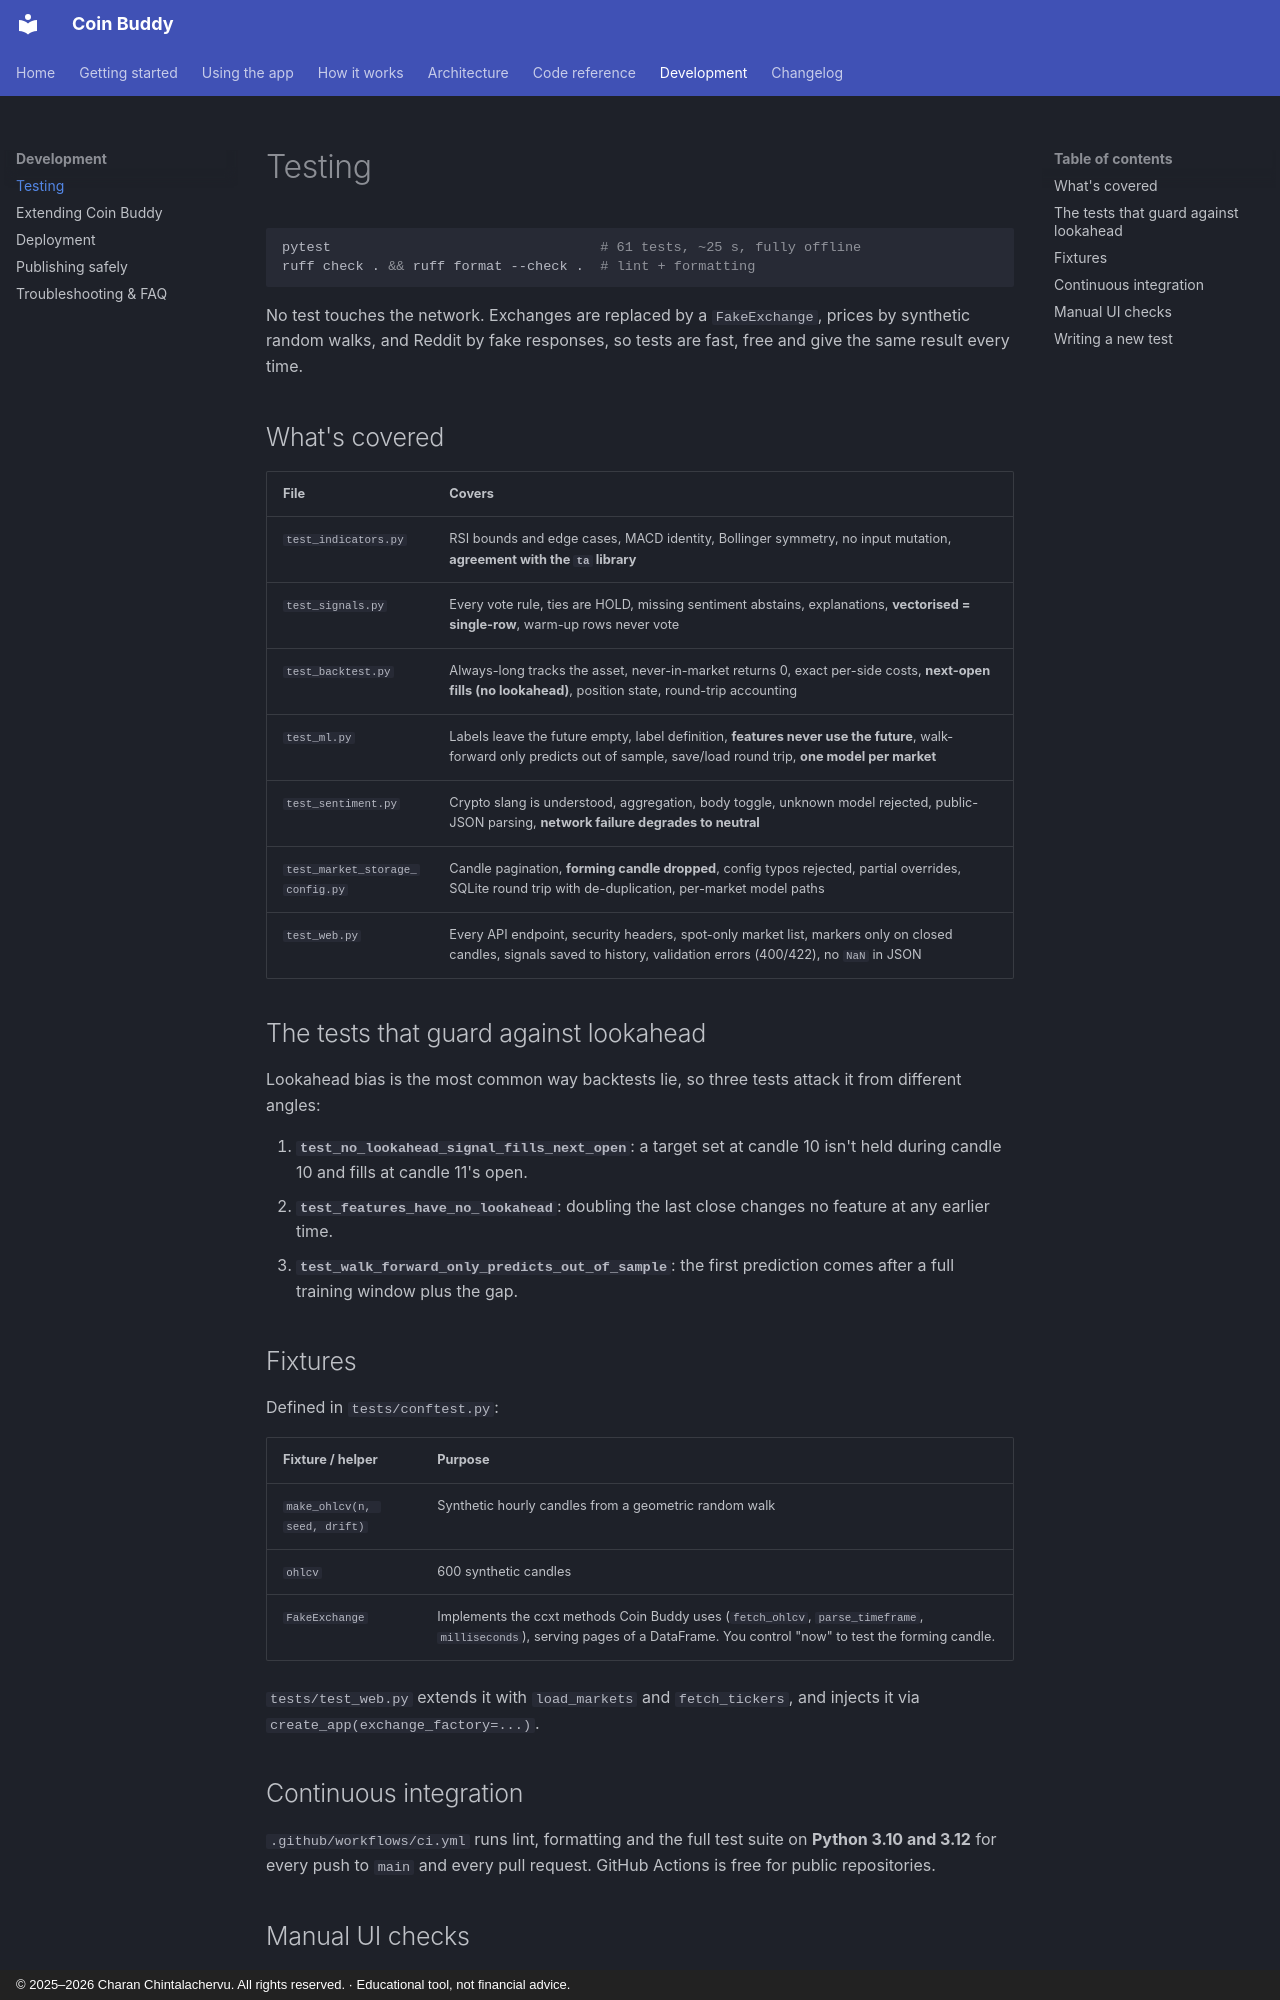

repository: CharanChintalachervu/CoinBuddy · page: development/testing/index.html · generator: mkdocs · copyright: © 2025–2026 Charan Chintalachervu. All rights reserved. · Educational tool, not financial advice.

# Testing

```bash
pytest                                 # 61 tests, ~25 s, fully offline
ruff check . && ruff format --check .  # lint + formatting
```

No test touches the network. Exchanges are replaced by a `FakeExchange`, prices by synthetic random walks, and Reddit by fake responses, so tests are fast, free and give the same result every time.

## What's covered

| File | Covers |
|---|---|
| `test_indicators.py` | RSI bounds and edge cases, MACD identity, Bollinger symmetry, no input mutation, **agreement with the `ta` library** |
| `test_signals.py` | Every vote rule, ties are HOLD, missing sentiment abstains, explanations, **vectorised = single-row**, warm-up rows never vote |
| `test_backtest.py` | Always-long tracks the asset, never-in-market returns 0, exact per-side costs, **next-open fills (no lookahead)**, position state, round-trip accounting |
| `test_ml.py` | Labels leave the future empty, label definition, **features never use the future**, walk-forward only predicts out of sample, save/load round trip, **one model per market** |
| `test_sentiment.py` | Crypto slang is understood, aggregation, body toggle, unknown model rejected, public-JSON parsing, **network failure degrades to neutral** |
| `test_market_storage_config.py` | Candle pagination, **forming candle dropped**, config typos rejected, partial overrides, SQLite round trip with de-duplication, per-market model paths |
| `test_web.py` | Every API endpoint, security headers, spot-only market list, markers only on closed candles, signals saved to history, validation errors (400/422), no `NaN` in JSON |

## The tests that guard against lookahead

Lookahead bias is the most common way backtests lie, so three tests attack it from different angles:

1. **`test_no_lookahead_signal_fills_next_open`**: a target set at candle 10 isn't held during candle 10 and fills at candle 11's open.
2. **`test_features_have_no_lookahead`**: doubling the last close changes no feature at any earlier time.
3. **`test_walk_forward_only_predicts_out_of_sample`**: the first prediction comes after a full training window plus the gap.

## Fixtures

Defined in `tests/conftest.py`:

| Fixture / helper | Purpose |
|---|---|
| `make_ohlcv(n, seed, drift)` | Synthetic hourly candles from a geometric random walk |
| `ohlcv` | 600 synthetic candles |
| `FakeExchange` | Implements the ccxt methods Coin Buddy uses (`fetch_ohlcv`, `parse_timeframe`, `milliseconds`), serving pages of a DataFrame. You control "now" to test the forming candle. |

`tests/test_web.py` extends it with `load_markets` and `fetch_tickers`, and injects it via `create_app(exchange_factory=...)`.

## Continuous integration

`.github/workflows/ci.yml` runs lint, formatting and the full test suite on **Python 3.10 and 3.12** for every push to `main` and every pull request. GitHub Actions is free for public repositories.
